Run: headless pygame with SDL's dummy video driver; simulated clock (each Clock.tick advances the game by its frame time, no real sleeping); random seed 0; keys injected as events and as key.get_pressed() state; no mouse input.
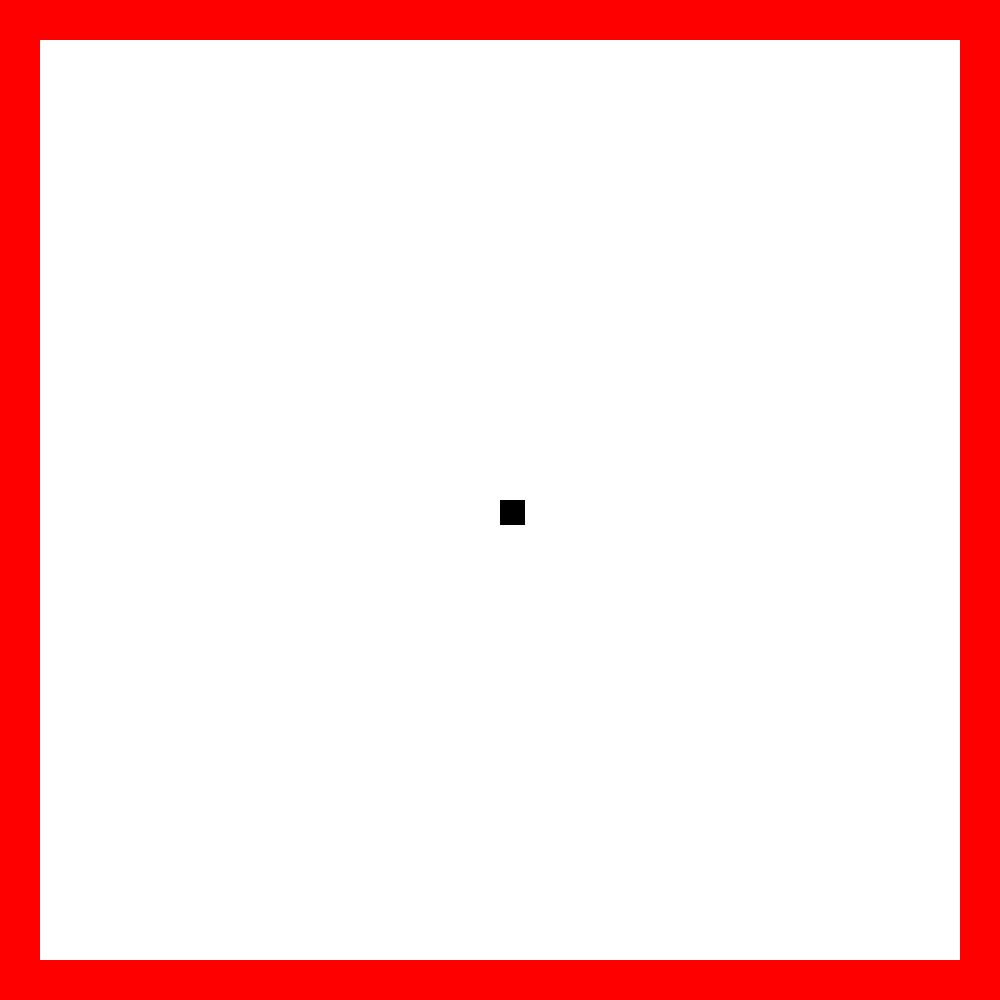
Frame 1 of 4 · flips 1–60 · no input
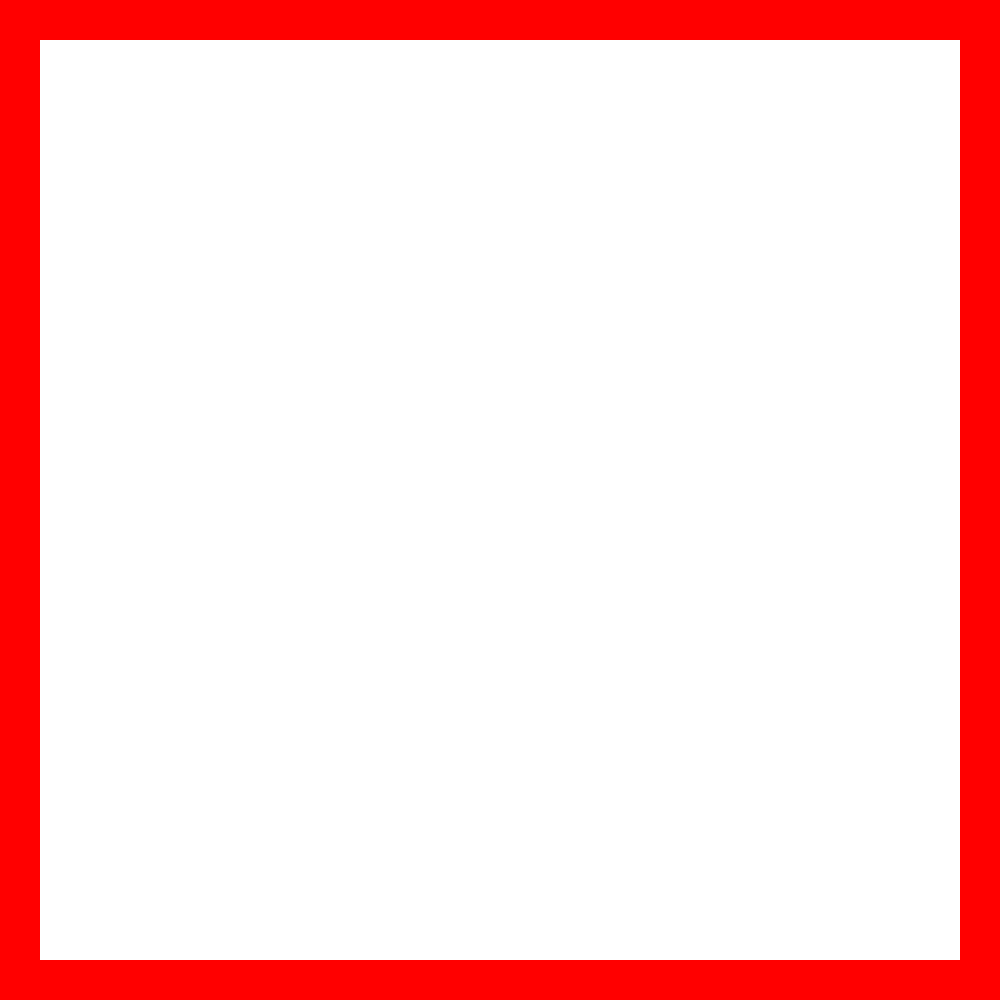
Frame 2 of 4 · flips 61–180 · tapped SPACE, RETURN · held RIGHT (→), D
Frame 3 of 4 · flips 181–300 · held DOWN (↓), S · screen unchanged from frame 2, image omitted
Frame 4 of 4 · flips 301–420 · held LEFT (←), A, UP (↑), W · screen same as frame 1, image omitted

The pygame program that drew these frames:

import pygame
 
# Define some colors
BLACK = (0, 0, 0)
WHITE = (255, 255, 255)
GREEN = (0, 255, 0)
RED = (255, 0, 0)
 
pygame.init()
 
# Set the width and height of the screen [width, height]
size = (1000, 1000)
screen = pygame.display.set_mode(size)
 
pygame.display.set_caption("Tile Movement Game")

# Create a Player Class

class Player(pygame.sprite.Sprite):
    #define the constructor for the player
    def __init__(self,color , width, height):
        #call sprite constructor
        super().__init__()
        #create a sprite
        self.image = pygame.Surface([width,height])
        self.image.fill(color)
        pygame.draw.rect(self.image, color, [500, 500, width, height])
        #set the position of the sprite
        self.rect = self.image.get_rect()
        self.rect.x = 500
        self.rect.y = 500
        
    #end procedure
    def update(self):
        keys = pygame.key.get_pressed()
        if keys[pygame.K_a]:
            self.moveLeft(20)
        if keys[pygame.K_d]:
            self.moveRight(20)
        if keys[pygame.K_w]:
            self.moveForward(20)
        if keys[pygame.K_s]:
            self.MoveBackward(20)
        #end if
    #end procedure
    def moveLeft(self, speed):
        #move to the left
        self.rect.x -= speed
    #end procedure
    def moveRight(self, speed):
        #move to the right
        self.rect.x += speed
    #end procedure
    def moveForward(self, speed):
        #move up the screen
        self.rect.y -= speed
    #end procedure
    def MoveBackward(self, speed):
        #move down the screen
        self.rect.y += speed
    #end procedure
             
#end class

class Wall(pygame.sprite.Sprite):
    def __init__(self, color, width, height, x, y):
        #call sprite constructor
        super().__init__()
        #create a sprite
        self.image = pygame.Surface([40,40])
        self.image.fill(color)
        pygame.draw.rect(self.image, color, [x ,y ,width, height])
        #set the position of the sprite
        self.rect = self.image.get_rect()
        self.rect.x = x
        self.rect.y = y
    #end procedure
    def update(self):
        pass
    #end procedure

# Create a list of all sprites
all_sprites_group = pygame.sprite.Group()
outsidewall_group = pygame.sprite.Group()
#Create an instance of player
player = Player(BLACK, 25, 25)
all_sprites_group.add(player)

for i in range(0,25):
    for j in range(0,25):
        if (i == 0 or i == 24) or (j==0 or j == 24):
            outsidewall = Wall(RED,40,40,i*40, j*40)
            all_sprites_group.add(outsidewall)
            outsidewall_group.add(outsidewall)
#Loop until the user clicks the close button.
done = False
 
# Used to manage how fast the screen updates
clock = pygame.time.Clock()
 
# -------- Main Program Loop -----------
while not done:
    # --- Main event loop
    for event in pygame.event.get():
        if event.type == pygame.QUIT:
            done = True
 
    # --- Game logic should go here
    all_sprites_group.update()
    # --- Screen-clearing code goes here


    # background image.
    screen.fill(WHITE)
 
    # --- Drawing code should go here
    all_sprites_group.draw(screen)
    # --- Go ahead and update the screen with what we've drawn.
    pygame.display.flip()
 
    # --- Limit to 60 frames per second
    clock.tick(60)
 
# Close the window and quit.
pygame.quit()
